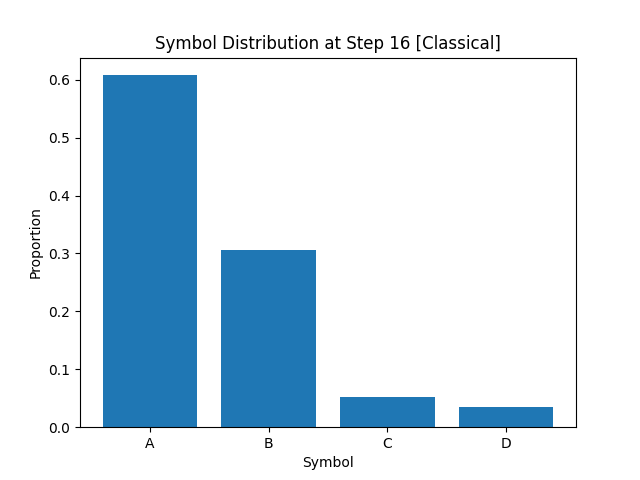

The table this chart was drawn from, first rows:
A, B, C, D
6.078750000000000542e-01
3.054999999999999938e-01
5.162499999999999728e-02
3.500000000000000333e-02
